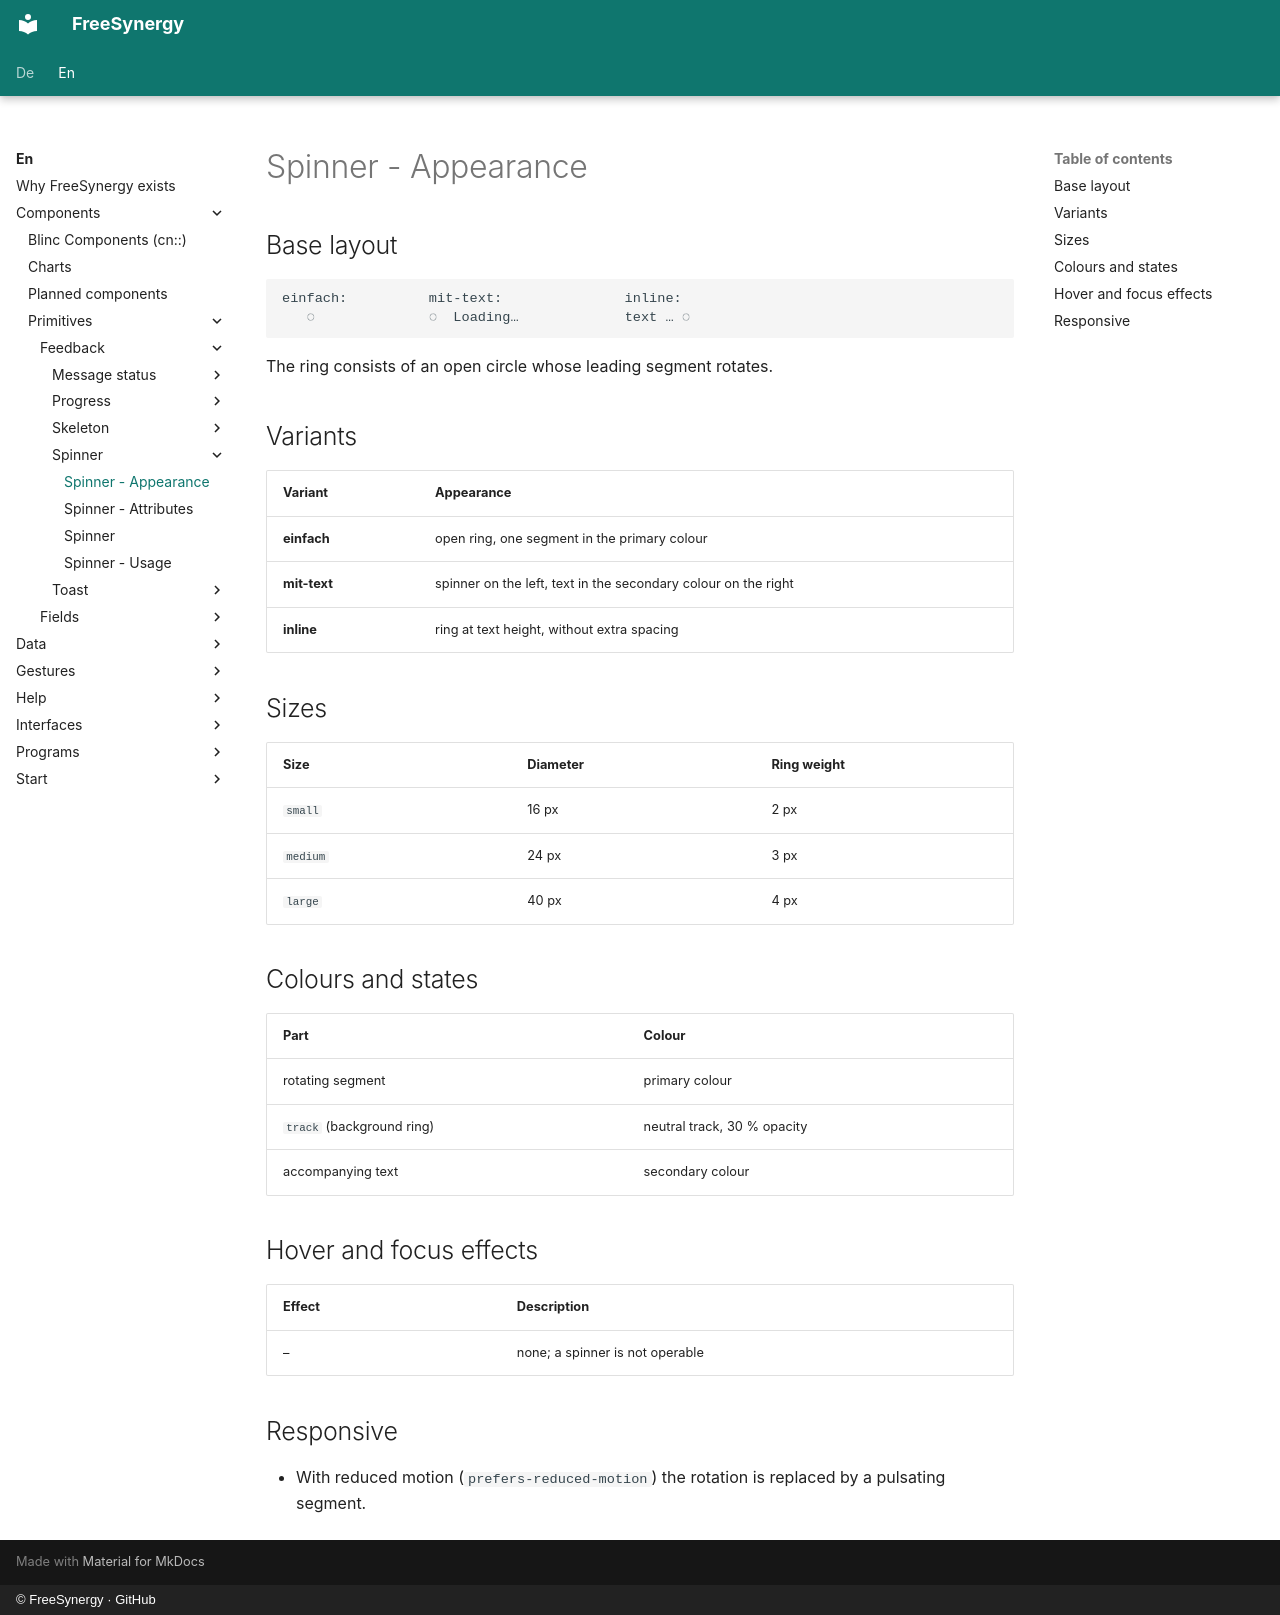

repository: FreeSynergy/fs-documentation · page: en/components/primitives/feedback/spinner/appearance/index.html · generator: mkdocs · copyright: © FreeSynergy · GitHub

# Spinner - Appearance

## Base layout

```
einfach:          mit-text:               inline:
   ◌              ◌  Loading…             text … ◌
```

The ring consists of an open circle whose leading segment rotates.

## Variants

| Variant | Appearance |
|---------|------------|
| **einfach** | open ring, one segment in the primary colour |
| **mit-text** | spinner on the left, text in the secondary colour on the right |
| **inline** | ring at text height, without extra spacing |

## Sizes

| Size | Diameter | Ring weight |
|------|----------|-------------|
| `small` | 16 px | 2 px |
| `medium` | 24 px | 3 px |
| `large` | 40 px | 4 px |

## Colours and states

| Part | Colour |
|------|--------|
| rotating segment | primary colour |
| `track` (background ring) | neutral track, 30 % opacity |
| accompanying text | secondary colour |

## Hover and focus effects

| Effect | Description |
|--------|-------------|
| – | none; a spinner is not operable |

## Responsive

- With reduced motion (`prefers-reduced-motion`) the rotation is replaced by
  a pulsating segment.
